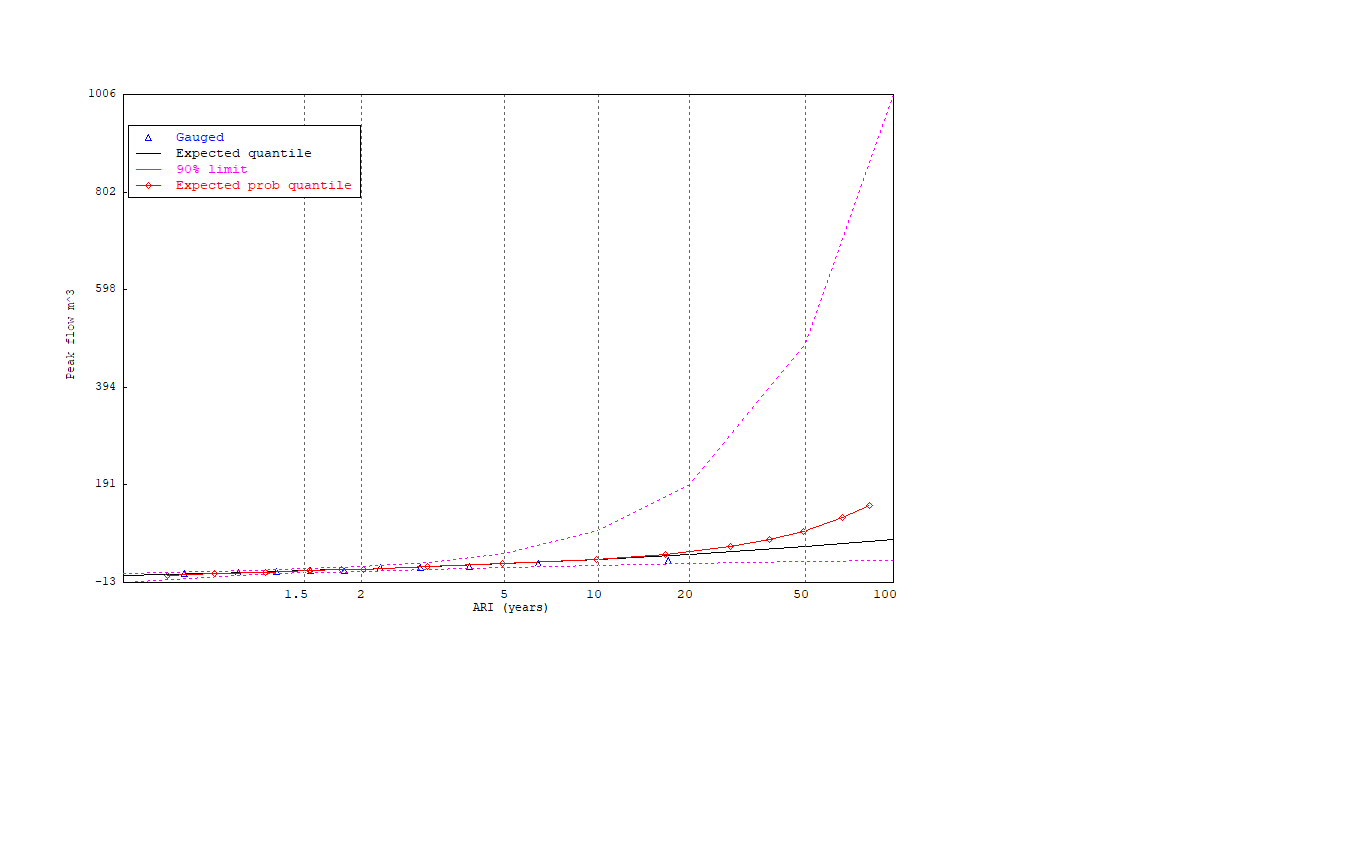

The table this chart was drawn from, first rows:
Number, Deviate, Gauged_value
1, -0.104141E+01, 0.533000E+01
2, -0.616474E+00, 0.701000E+01
3, -0.312528E+00, 0.879000E+01
4, -0.406177E-01, 0.107500E+02
5, 0.227740E+00, 0.125600E+02
6, 0.511457E+00, 0.172000E+02
7, 0.831678E+00, 0.182600E+02
8, 0.122336E+01, 0.199900E+02
9, 0.176828E+01, 0.253000E+02
10, 0.280305E+01, 0.329700E+02
Number, Deviate, Expected_par_quantile, Lower_90%_probabilty_limit, Upper_90%_probability_limit
1, -0.152934E+01, 0.200000E+01, -0.134800E+02, 0.547000E+01
2, -0.874591E+00, 0.566000E+01, -0.203000E+01, 0.865000E+01
3, -0.475885E+00, 0.819000E+01, 0.331000E+01, 0.118600E+02
4, -0.940478E-01, 0.108700E+02, 0.650000E+01, 0.157100E+02
5, 0.165703E+00, 0.128400E+02, 0.824000E+01, 0.185300E+02
6, 0.366513E+00, 0.144500E+02, 0.956000E+01, 0.209100E+02
7, 0.902720E+00, 0.191600E+02, 0.129700E+02, 0.293000E+02
8, 0.149994E+01, 0.252000E+02, 0.170700E+02, 0.468700E+02
9, 0.225037E+01, 0.341700E+02, 0.221100E+02, 0.951700E+02
10, 0.297020E+01, 0.444700E+02, 0.261300E+02, 0.191620E+03
11, 0.390194E+01, 0.608400E+02, 0.303800E+02, 0.485000E+03
12, 0.460015E+01, 0.758300E+02, 0.325700E+02, 0.100644E+04
Number, Deviate, Expected_probability_quantitle
1, -0.118114E+01, 0.200000E+01
2, -0.803611E+00, 0.566000E+01
3, -0.400464E+00, 0.819000E+01
4, -0.468536E-01, 0.108700E+02
5, 0.200969E+00, 0.128400E+02
6, 0.380829E+00, 0.144500E+02
7, 0.890310E+00, 0.191600E+02
8, 0.148185E+01, 0.252000E+02
9, 0.222797E+01, 0.341700E+02
10, 0.277912E+01, 0.444700E+02
